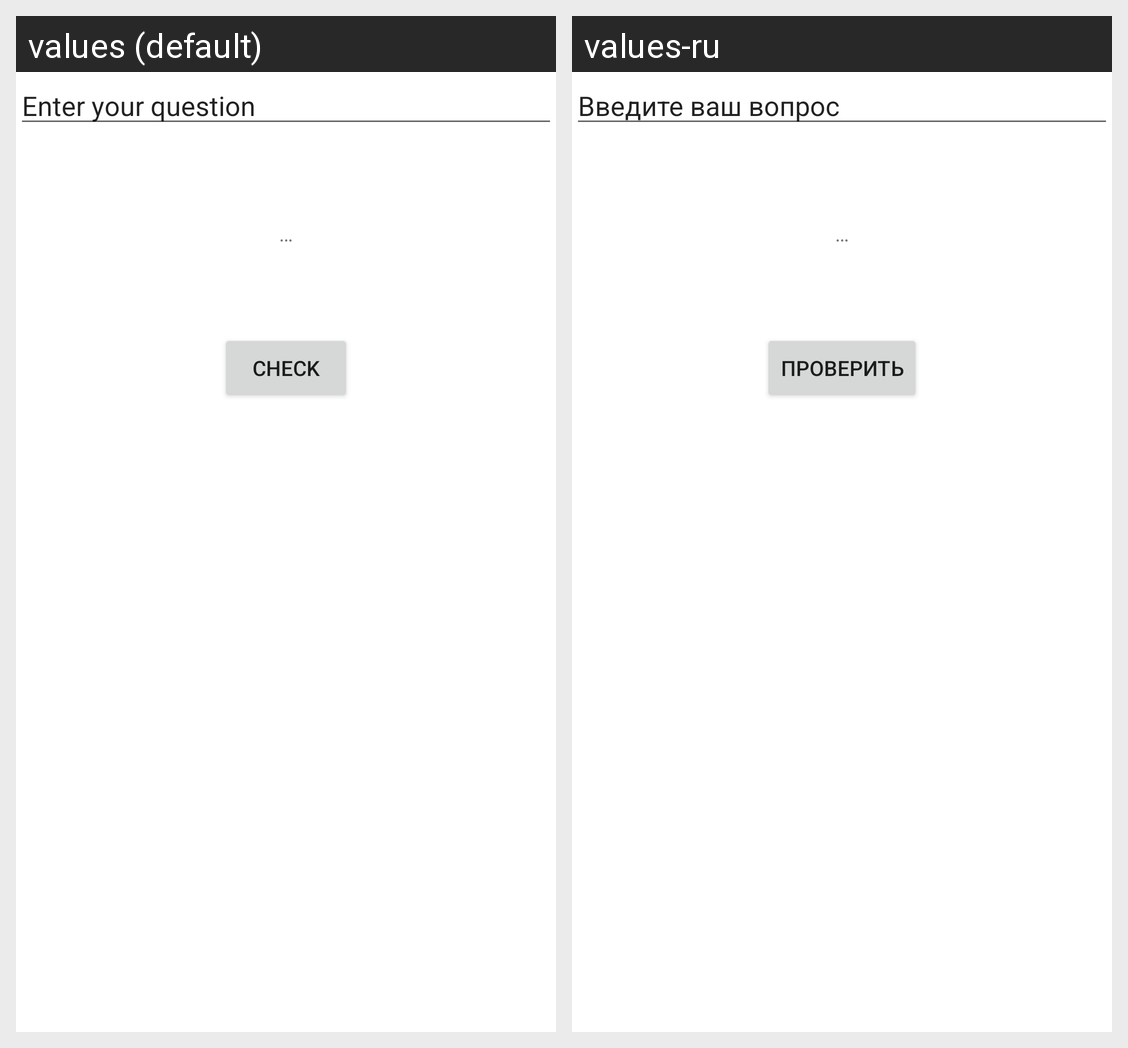

For this localized Android screen grid, give each drawn string resource with its value in every locale shown.
Android screen res/layout/fragment_dz14_task1.xml rendered under 2 locales, left to right: values (default), values-ru. Device: Nexus 5 (rendered at 1080×1920; each locale shown at half size, 540×960, under a caption strip naming it); theme AppTheme.
Strings drawn on this screen, with the default value and each locale's value (text and hints the layout hard-codes, and strings that could not be matched under every locale, appear in the picture but are not listed):

enter_your_question
  values: Enter your question
  values-ru: Введите ваш вопрос

default_string
  values: …
  values-ru: …

check
  values: Check
  values-ru: Проверить
